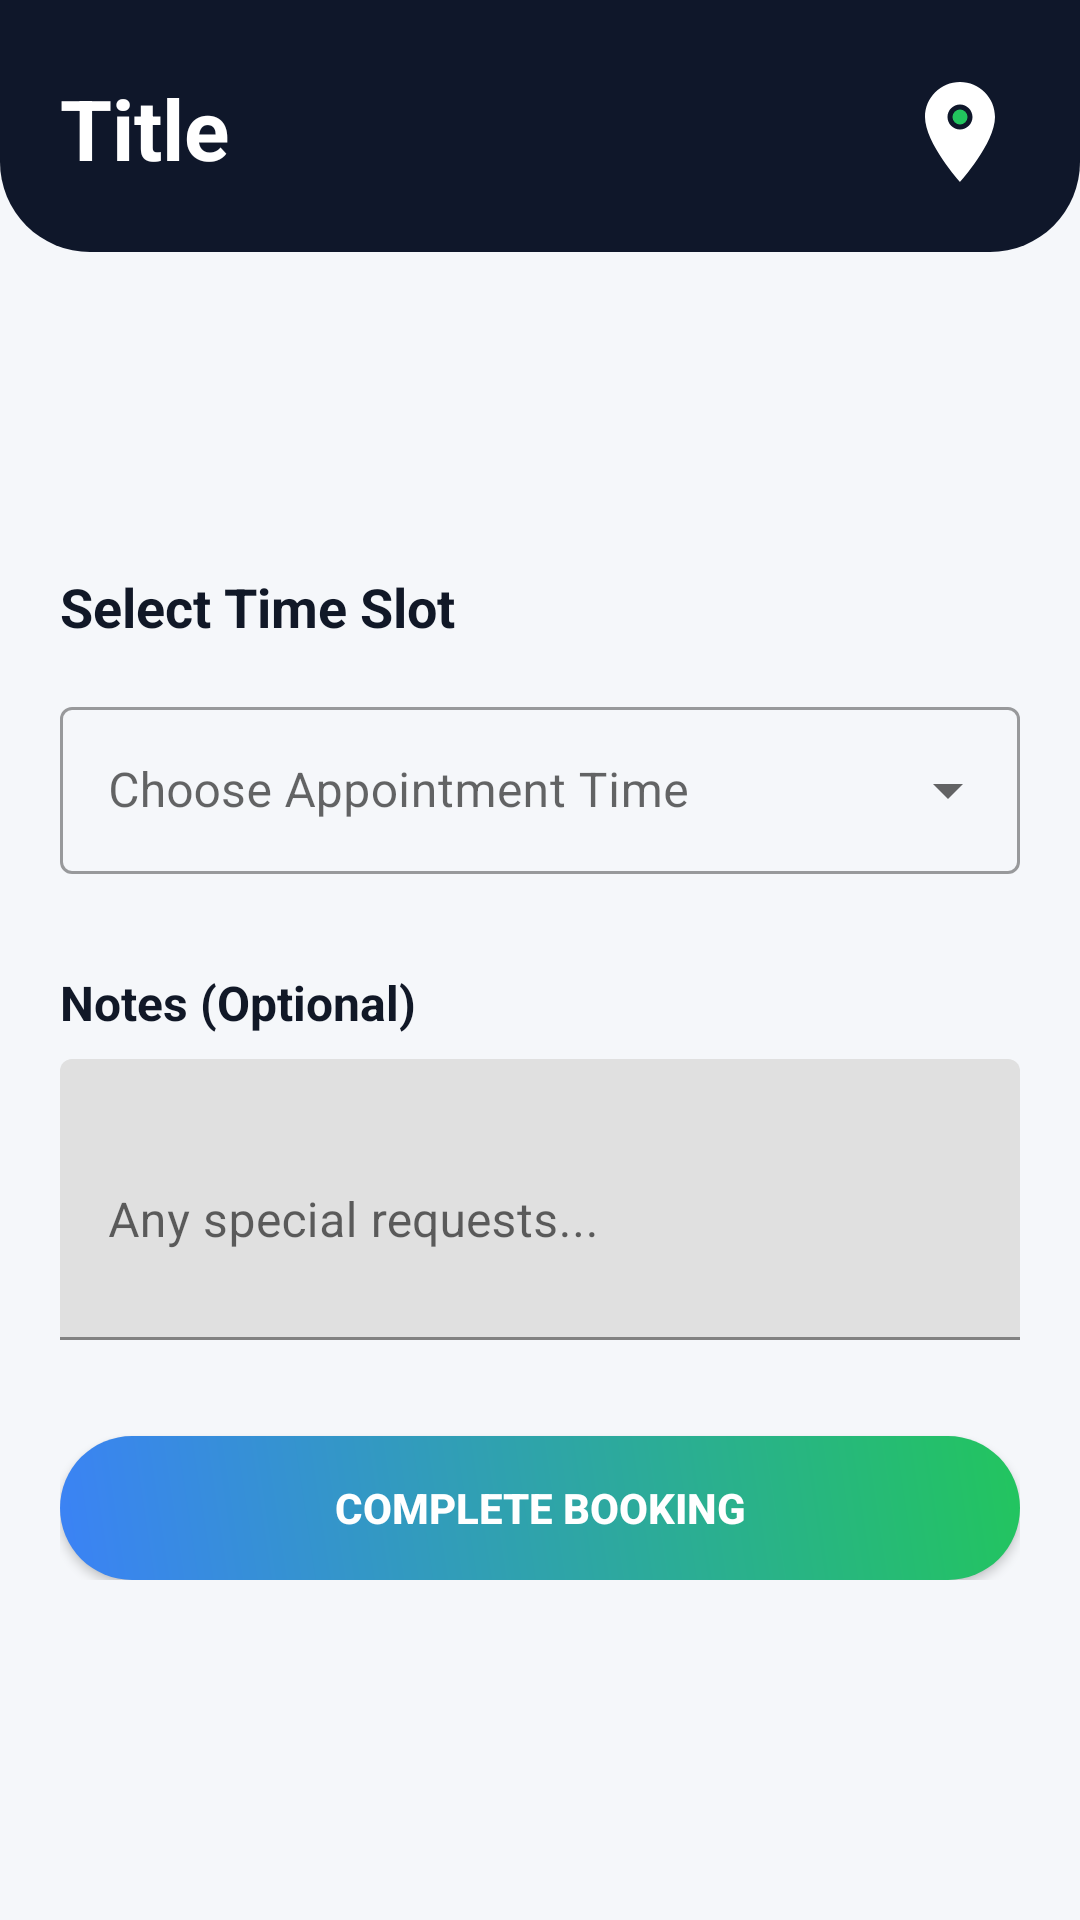

Layout XML and referenced resources for this Android screen:
<!-- AndroidManifest.xml: activity theme Theme.Localeasy1 -->
<!-- res/layout/activity_booking.xml -->
<?xml version="1.0" encoding="utf-8"?>
<RelativeLayout xmlns:android="http://schemas.android.com/apk/res/android"
    xmlns:app="http://schemas.android.com/apk/res-auto"
    android:layout_width="match_parent"
    android:layout_height="match_parent"
    android:background="@color/background"
    android:fitsSystemWindows="true">

    <ScrollView
        android:layout_width="match_parent"
        android:layout_height="match_parent">

        <LinearLayout
            android:layout_width="match_parent"
            android:layout_height="wrap_content"
            android:orientation="vertical">

            <include
                android:id="@+id/header"
                layout="@layout/header" />

            <LinearLayout
                android:layout_width="match_parent"
                android:layout_height="wrap_content"
                android:orientation="vertical"
                android:padding="20dp">

                <TextView
                    android:id="@+id/serviceNameTextView"
                    style="@style/TextTitle"
                    android:layout_width="wrap_content"
                    android:layout_height="wrap_content"
                    android:layout_marginBottom="8dp" />

                <TextView
                    android:id="@+id/serviceDetailsTextView"
                    android:layout_width="wrap_content"
                    android:layout_height="wrap_content"
                    android:layout_marginBottom="24dp"
                    android:textColor="@color/text_secondary"
                    android:textSize="16sp" />

                <TextView
                    android:layout_width="wrap_content"
                    android:layout_height="wrap_content"
                    android:layout_marginBottom="16dp"
                    android:text="Select Time Slot"
                    android:textColor="@color/text_primary"
                    android:textSize="18sp"
                    android:textStyle="bold" />

                <com.google.android.material.textfield.TextInputLayout
                    android:id="@+id/timeSlotDropdownContainer"
                    style="@style/Widget.MaterialComponents.TextInputLayout.OutlinedBox.ExposedDropdownMenu"
                    android:layout_width="match_parent"
                    android:layout_height="wrap_content"
                    android:layout_marginBottom="32dp"
                    android:hint="Choose Appointment Time">

                    <AutoCompleteTextView
                        android:id="@+id/timeSlotAutoComplete"
                        android:layout_width="match_parent"
                        android:layout_height="wrap_content"
                        android:inputType="none" />

                </com.google.android.material.textfield.TextInputLayout>

                <androidx.recyclerview.widget.RecyclerView
                    android:id="@+id/timeSlotsRecyclerView"
                    android:layout_width="match_parent"
                    android:layout_height="wrap_content"
                    android:layout_marginBottom="32dp"
                    android:visibility="gone"
                    app:layoutManager="androidx.recyclerview.widget.GridLayoutManager"
                    app:spanCount="3" />

                <TextView
                    android:layout_width="wrap_content"
                    android:layout_height="wrap_content"
                    android:layout_marginBottom="8dp"
                    android:text="Notes (Optional)"
                    android:textColor="@color/text_primary"
                    android:textSize="16sp"
                    android:textStyle="bold" />

                <com.google.android.material.textfield.TextInputLayout
                    android:layout_width="match_parent"
                    android:layout_height="wrap_content"
                    android:layout_marginBottom="32dp">

                    <com.google.android.material.textfield.TextInputEditText
                        android:id="@+id/notesEditText"
                        android:layout_width="match_parent"
                        android:layout_height="wrap_content"
                        android:hint="Any special requests..."
                        android:inputType="textMultiLine"
                        android:minLines="3" />

                </com.google.android.material.textfield.TextInputLayout>

                <TextView
                    android:id="@+id/errorTextView"
                    android:layout_width="wrap_content"
                    android:layout_height="wrap_content"
                    android:layout_marginBottom="16dp"
                    android:textColor="@color/error"
                    android:textSize="14sp"
                    android:visibility="gone" />

                <Button
                    android:id="@+id/bookButton"
                    android:layout_width="match_parent"
                    android:layout_height="wrap_content"
                    android:background="@drawable/btn_primary"
                    android:text="Complete Booking"
                    android:textColor="@color/white"
                    android:textStyle="bold" />
            </LinearLayout>
        </LinearLayout>
    </ScrollView>

</RelativeLayout>
<!-- res/layout/header.xml (included above) -->
<?xml version="1.0" encoding="utf-8"?>
<RelativeLayout xmlns:android="http://schemas.android.com/apk/res/android"
    android:layout_width="match_parent"
    android:layout_height="wrap_content"
    android:background="@drawable/header_bg"
    android:fitsSystemWindows="true"
    android:paddingTop="16dp"
    android:paddingBottom="20dp"
    android:paddingStart="20dp"
    android:paddingEnd="20dp">

    <TextView
        android:id="@+id/titleText"
        android:layout_width="wrap_content"
        android:layout_height="wrap_content"
        android:layout_alignParentStart="true"
        android:layout_alignParentTop="true"
        android:layout_marginTop="8dp"
        android:layout_toStartOf="@+id/logoImage"
        android:text="Title"
        android:textColor="@color/white"
        android:textSize="28sp"
        android:textStyle="bold"/>

    <ImageView
        android:id="@+id/logoImage"
        android:layout_width="40dp"
        android:layout_height="40dp"
        android:layout_alignParentEnd="true"
        android:layout_alignParentTop="true"
        android:layout_marginTop="8dp"
        android:src="@drawable/ic_app_logo"
        android:contentDescription="App Logo"/>

</RelativeLayout>
<!-- resources referenced by this layout -->
<resources>
  <color name="background">#F5F7FA</color>
  <color name="error">#EF4444</color>
  <color name="text_primary">#111827</color>
  <color name="text_secondary">#6B7280</color>
  <color name="white">#FFFFFFFF</color>
  <!-- drawable btn_primary (drawable) -->
  <?xml version="1.0" encoding="utf-8"?>
  <ripple xmlns:android="http://schemas.android.com/apk/res/android"
      android:color="#40FFFFFF">
      <item>
          <shape android:shape="rectangle">
              <gradient
                  android:startColor="#3b82f6"
                  android:endColor="#22c55e"
                  android:angle="45"/>
              <corners android:radius="30dp"/>
          </shape>
      </item>
  </ripple>
  <!-- drawable header_bg (drawable) -->
  <?xml version="1.0" encoding="utf-8"?>
  <shape xmlns:android="http://schemas.android.com/apk/res/android">
      <solid android:color="#0f172a"/>
  
      
      <corners
          android:bottomLeftRadius="30dp"
          android:bottomRightRadius="30dp"/>
  </shape>
  <!-- drawable ic_app_logo (drawable) -->
  <vector xmlns:android="http://schemas.android.com/apk/res/android"
      android:width="24dp"
      android:height="24dp"
      android:viewportWidth="24"
      android:viewportHeight="24">
      
      <path
          android:fillColor="#FFFFFF"
          android:pathData="M12,2C8.13,2 5,5.13 5,9c0,5.25 7,13 7,13s7,-7.75 7,-13c0,-3.87 -3.13,-7 -7,-7zM12,11.5c-1.38,0 -2.5,-1.12 -2.5,-2.5s1.12,-2.5 2.5,-2.5 2.5,1.12 2.5,2.5 -1.12,2.5 -2.5,2.5z" />
      
      <path
          android:fillColor="#22C55E"
          android:pathData="M12,9m-1.5,0a1.5,1.5 0,1 1,3 0a1.5,1.5 0,1 1,-3 0" />
  </vector>
  <style name="TextTitle" parent="TextAppearance.AppCompat.Headline">
          <item name="android:textColor">@color/text_primary</item>
          <item name="android:textSize">24sp</item>
          <item name="android:textStyle">bold</item>
      </style>
  <style name="Theme.Localeasy1" parent="Theme.MaterialComponents.Light.NoActionBar">
          <item name="android:colorBackground">@color/background</item>
          <item name="android:textColorPrimary">@color/text_primary</item>
          <item name="android:textColorSecondary">@color/text_secondary</item>
          <item name="colorPrimary">@color/button_primary</item>
          <item name="colorPrimaryDark">@color/button_primary</item>
          <item name="colorAccent">@color/button_primary</item>
          <item name="windowActionBar">false</item>
          <item name="windowNoTitle">true</item>
          <item name="android:statusBarColor">@color/button_primary</item>
      </style>
  <color name="button_primary">#3B82F6</color>
</resources>
